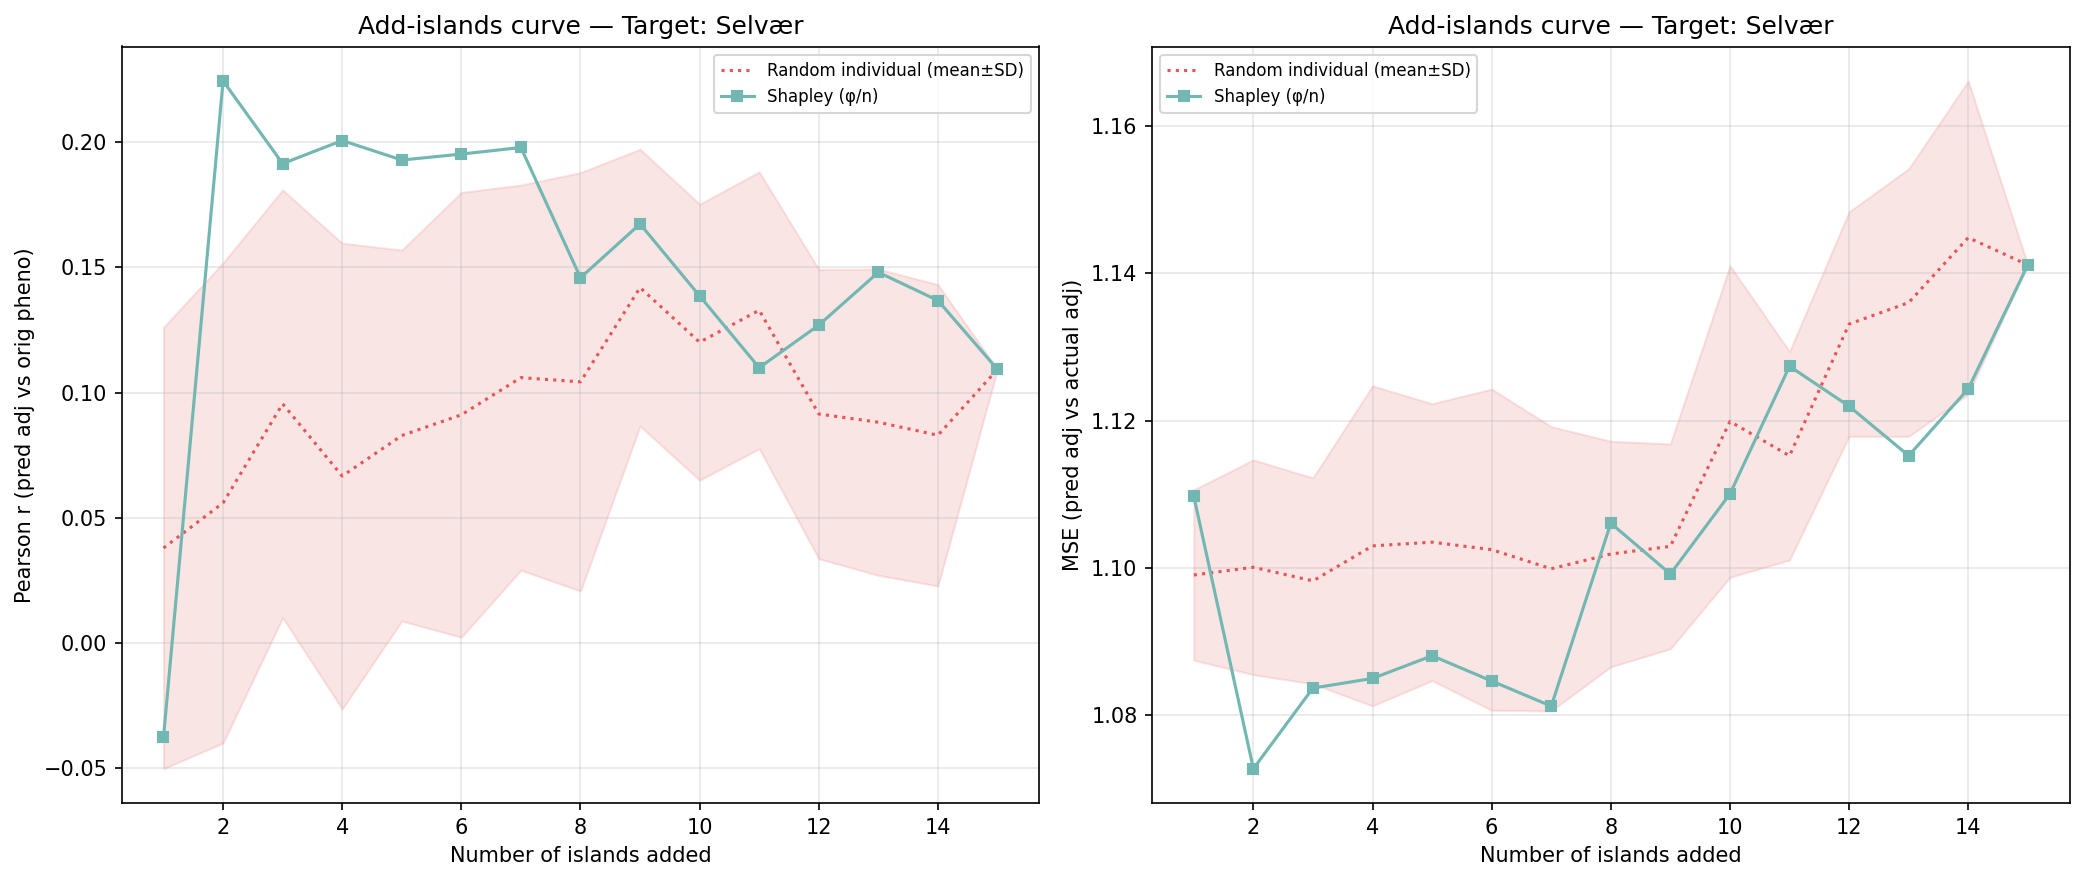

Data behind this chart, as committed beside it:
n_islands, n_individuals, corr_eval, mse_adj, method, order_seed, target_island
1, 158, -0.03783, 1.11, shapley_mean, -1, 3
2, 450, 0.2245, 1.073, shapley_mean, -1, 3
3, 806, 0.1915, 1.084, shapley_mean, -1, 3
4, 979, 0.2007, 1.085, shapley_mean, -1, 3
5, 1181, 0.1929, 1.088, shapley_mean, -1, 3
6, 1347, 0.1953, 1.085, shapley_mean, -1, 3
7, 1466, 0.1979, 1.081, shapley_mean, -1, 3
8, 1725, 0.1459, 1.106, shapley_mean, -1, 3
9, 2309, 0.1674, 1.099, shapley_mean, -1, 3
10, 2892, 0.1386, 1.11, shapley_mean, -1, 3
11, 3970, 0.1099, 1.127, shapley_mean, -1, 3
12, 4456, 0.1269, 1.122, shapley_mean, -1, 3
13, 4548, 0.148, 1.115, shapley_mean, -1, 3
14, 4945, 0.1368, 1.124, shapley_mean, -1, 3
15, 5503, 0.1093, 1.141, shapley_mean, -1, 3
1, 158, 0.07773, 1.095, random_individual, 0, 3
2, 450, 0.07685, 1.089, random_individual, 0, 3
3, 806, 0.1938, 1.081, random_individual, 0, 3
4, 979, 0.12, 1.089, random_individual, 0, 3
5, 1181, 0.1915, 1.077, random_individual, 0, 3
6, 1347, 0.2305, 1.069, random_individual, 0, 3
7, 1466, 0.1998, 1.084, random_individual, 0, 3
8, 1725, 0.2163, 1.083, random_individual, 0, 3
9, 2309, 0.2119, 1.087, random_individual, 0, 3
10, 2892, 0.1538, 1.11, random_individual, 0, 3
11, 3970, 0.1676, 1.11, random_individual, 0, 3
12, 4456, 0.1524, 1.122, random_individual, 0, 3
13, 4548, 0.1512, 1.122, random_individual, 0, 3
14, 4945, 0.1733, 1.111, random_individual, 0, 3
15, 5503, 0.1093, 1.141, random_individual, 0, 3
1, 158, -0.05845, 1.113, random_individual, 1, 3
2, 450, -0.0756, 1.125, random_individual, 1, 3
3, 806, 0.09236, 1.106, random_individual, 1, 3
4, 979, -0.02614, 1.124, random_individual, 1, 3
5, 1181, 0.1022, 1.097, random_individual, 1, 3
6, 1347, 0.07388, 1.109, random_individual, 1, 3
7, 1466, 0.1139, 1.099, random_individual, 1, 3
8, 1725, 0.04656, 1.114, random_individual, 1, 3
9, 2309, 0.08886, 1.108, random_individual, 1, 3
10, 2892, 0.03325, 1.145, random_individual, 1, 3
11, 3970, 0.0861, 1.134, random_individual, 1, 3
12, 4456, 0.05274, 1.144, random_individual, 1, 3
13, 4548, 0.04515, 1.15, random_individual, 1, 3
14, 4945, 0.02933, 1.161, random_individual, 1, 3
15, 5503, 0.1093, 1.141, random_individual, 1, 3
1, 158, -0.02408, 1.092, random_individual, 2, 3
2, 450, 0.03641, 1.095, random_individual, 2, 3
3, 806, 0.09731, 1.087, random_individual, 2, 3
4, 979, 0.1505, 1.078, random_individual, 2, 3
5, 1181, 0.0736, 1.104, random_individual, 2, 3
6, 1347, 0.08006, 1.101, random_individual, 2, 3
7, 1466, 0.1433, 1.086, random_individual, 2, 3
8, 1725, 0.1686, 1.089, random_individual, 2, 3
9, 2309, 0.1906, 1.091, random_individual, 2, 3
10, 2892, 0.1771, 1.09, random_individual, 2, 3
11, 3970, 0.06597, 1.126, random_individual, 2, 3
12, 4456, 0.02775, 1.153, random_individual, 2, 3
13, 4548, 0.01385, 1.161, random_individual, 2, 3
14, 4945, 0.02698, 1.166, random_individual, 2, 3
15, 5503, 0.1093, 1.141, random_individual, 2, 3
... 30 more rows
